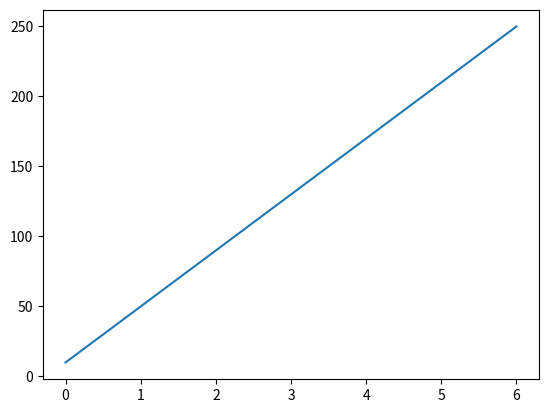

The matplotlib source for this figure:


# Import matplotlib for plotting and numpy for numerical arrays
import matplotlib.pyplot as plt
import numpy as np

# Define x and y data as NumPy arrays
x = np.array([0, 6])  # x coordinates for two points: 0 and 6
y = np.array([10, 250])  # corresponding y coordinates

# Plot y versus x as a line
plt.plot(x, y)  # draws a line connecting (0,10) and (6,250)

# Display the plot window
plt.show()
